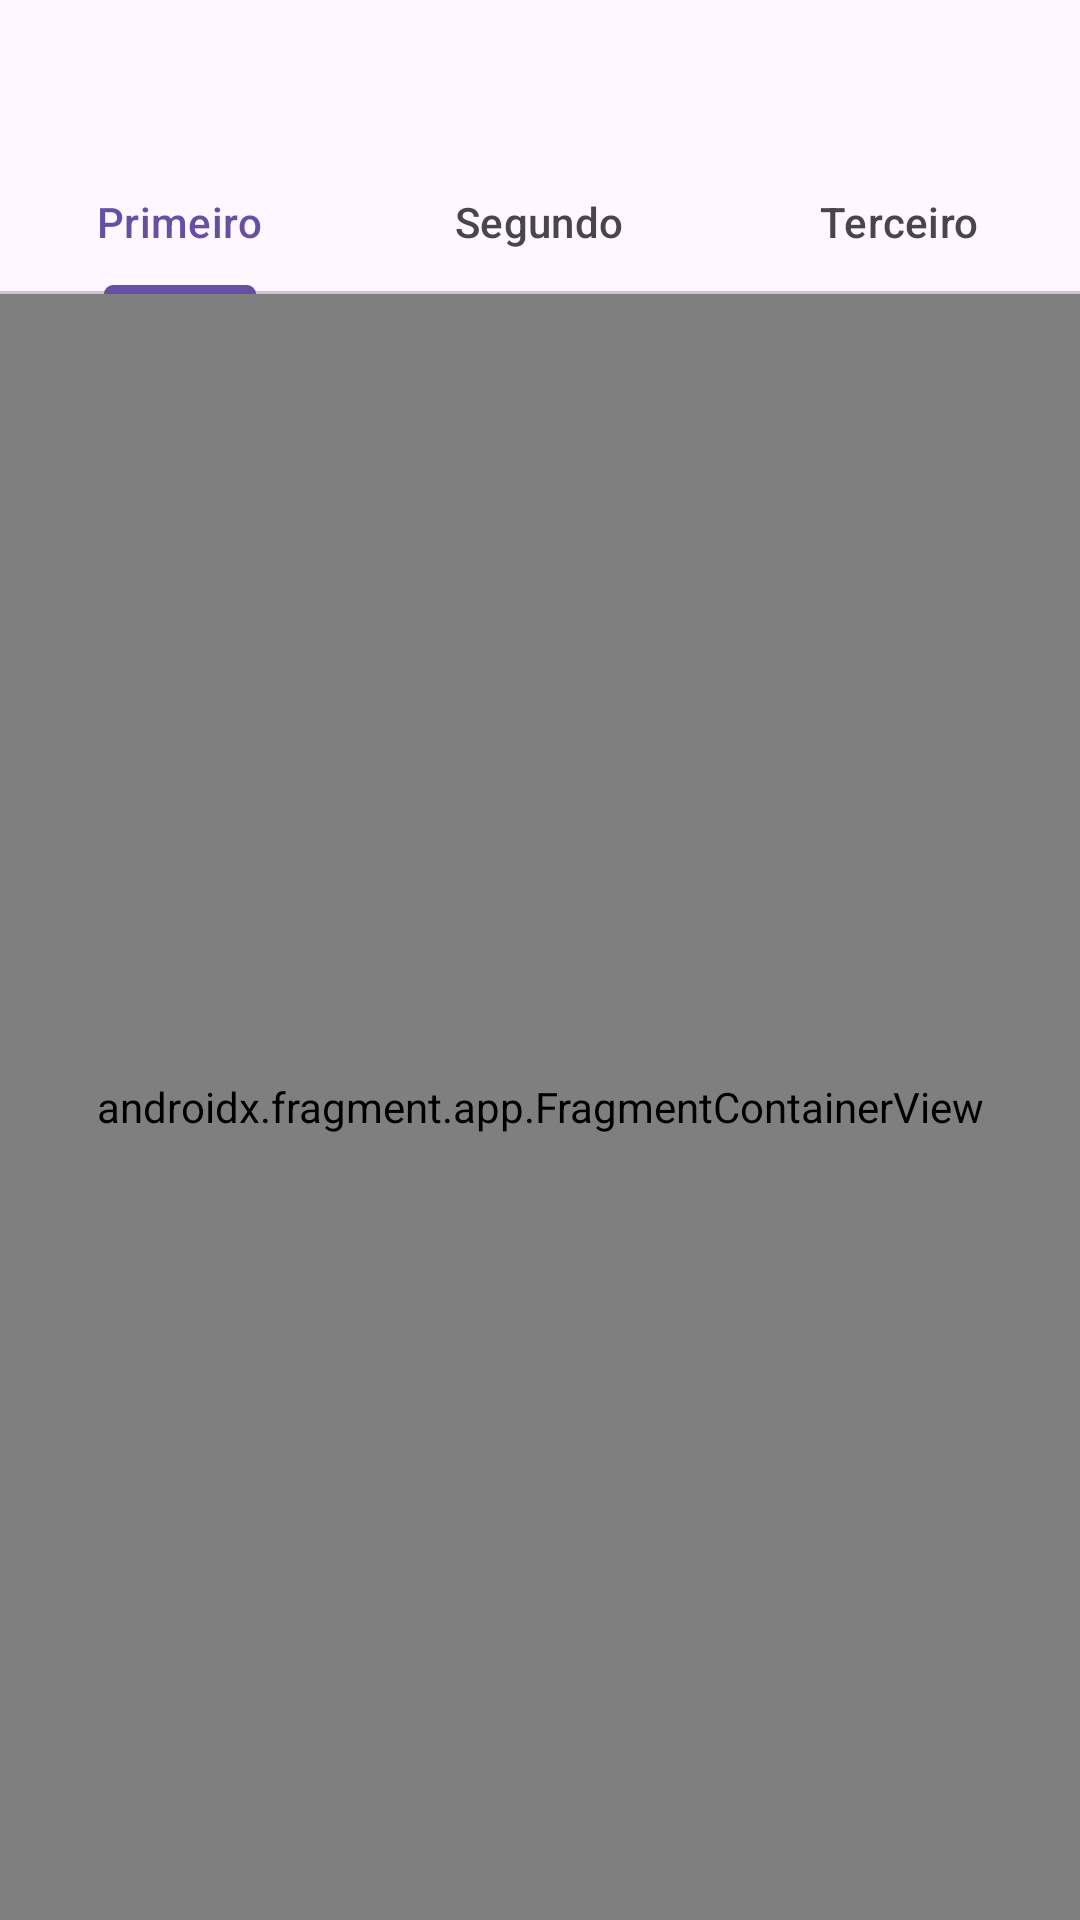

Here is an Android app screen rendered from its layout file. Give the layout XML and the strings, colors and styles it references.
<!-- AndroidManifest.xml: application theme Theme.ETIMPAMIIFragmentsComKotlin -->
<!-- res/layout/activity_main.xml -->
<?xml version="1.0" encoding="utf-8"?>
<LinearLayout xmlns:android="http://schemas.android.com/apk/res/android"
    xmlns:app="http://schemas.android.com/apk/res-auto"
    xmlns:tools="http://schemas.android.com/tools"
    android:id="@+id/main"
    android:orientation="vertical"
    android:layout_width="match_parent"
    android:layout_height="match_parent"
    tools:context=".MainActivity">


    <com.google.android.material.tabs.TabLayout
        android:layout_marginTop="50dp"
        android:id="@+id/table_layout"
        android:layout_width="match_parent"
        android:layout_height="wrap_content">

        <com.google.android.material.tabs.TabItem
            android:layout_width="match_parent"
            android:layout_height="wrap_content"
            android:text="Primeiro"/>

        <com.google.android.material.tabs.TabItem
            android:layout_width="match_parent"
            android:layout_height="wrap_content"
            android:text="Segundo"/>

        <com.google.android.material.tabs.TabItem
            android:layout_width="match_parent"
            android:layout_height="wrap_content"
            android:text="Terceiro"/>
    </com.google.android.material.tabs.TabLayout>

    <androidx.fragment.app.FragmentContainerView
        android:id="@+id/fragmentContainerView"
        android:layout_width="match_parent"
        android:layout_height="match_parent"
        android:name="com.example.etimpamiifragmentscomkotlin.FirstFragment"/>

</LinearLayout>
<!-- resources referenced by this layout -->
<resources>
  <style name="Theme.ETIMPAMIIFragmentsComKotlin" parent="Base.Theme.ETIMPAMIIFragmentsComKotlin" />
  <style name="Base.Theme.ETIMPAMIIFragmentsComKotlin" parent="Theme.Material3.DayNight.NoActionBar">
          
          
      </style>
</resources>
